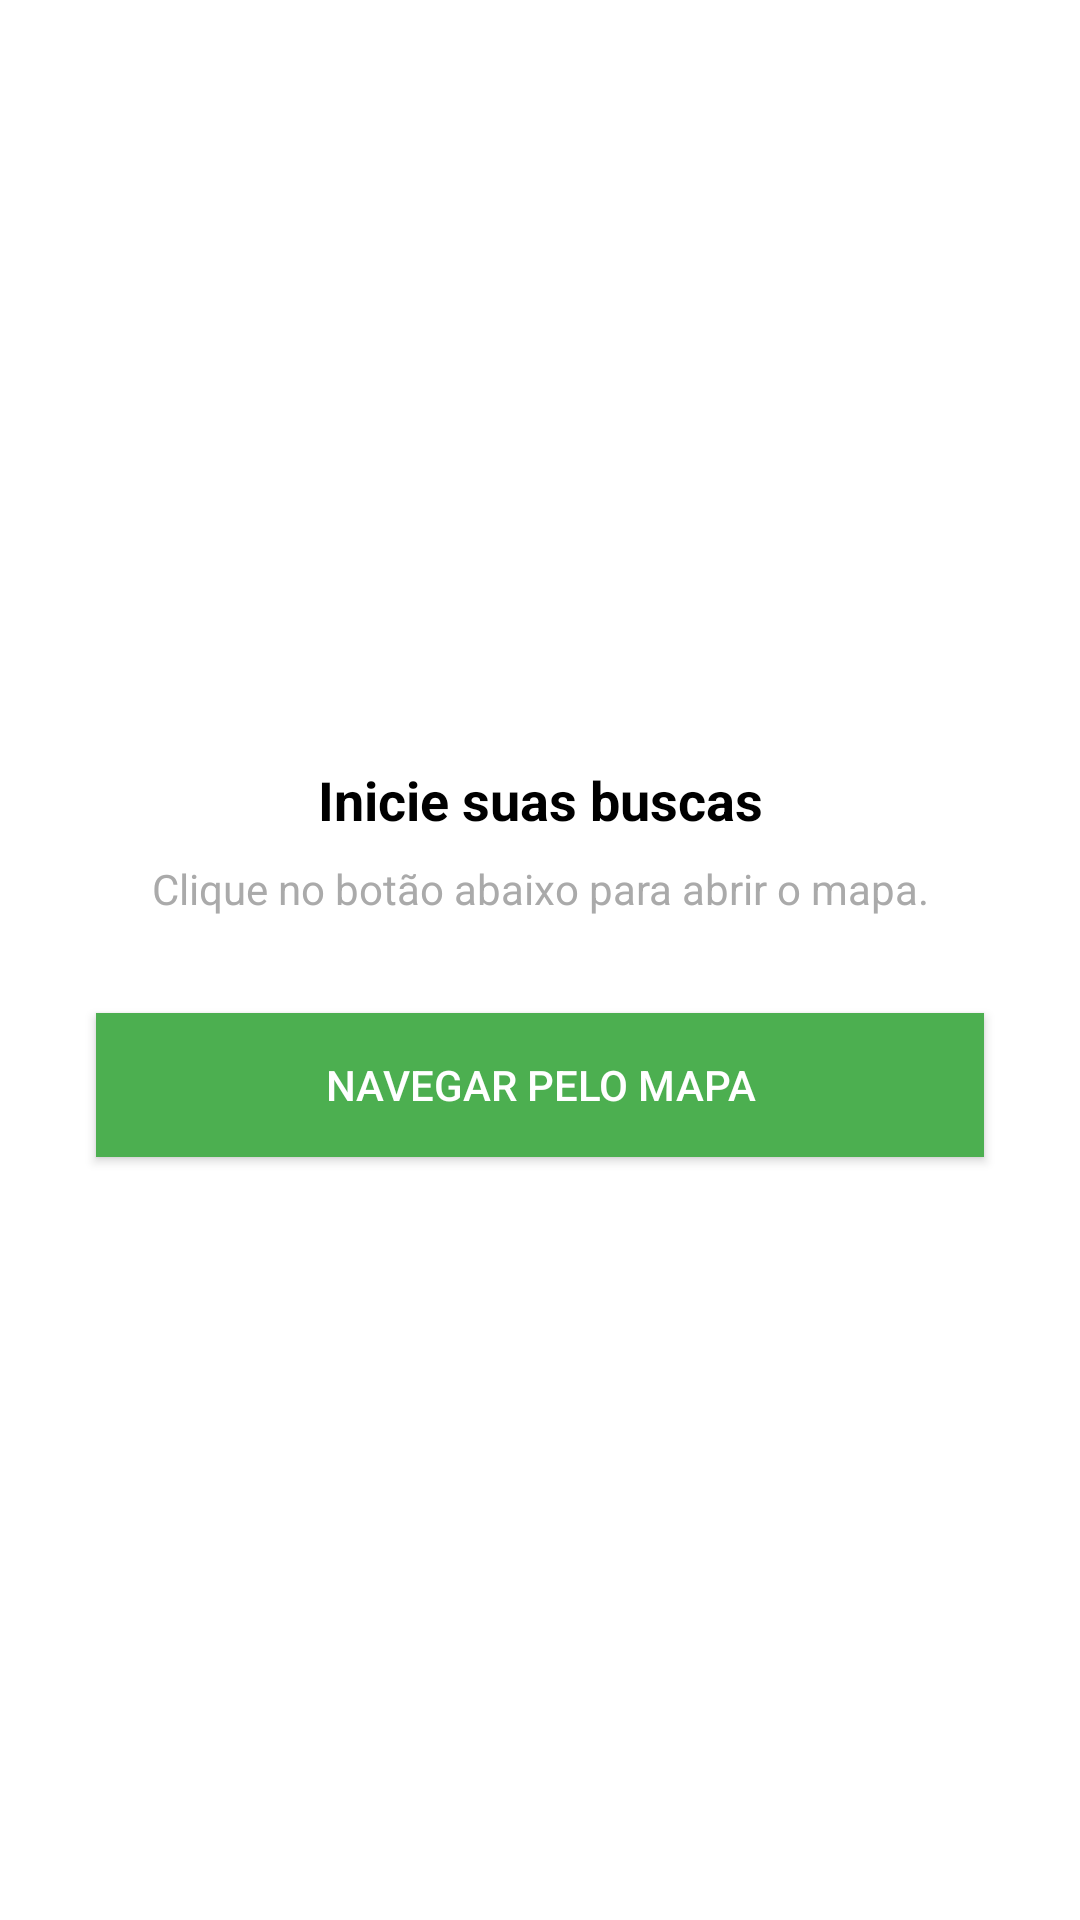

The Android layout XML behind this screen, and the referenced resources:
<!-- AndroidManifest.xml: application theme Theme.EncontreFacil -->
<!-- res/layout/intro_cadastro.xml -->
<?xml version="1.0" encoding="utf-8"?>
<androidx.constraintlayout.widget.ConstraintLayout xmlns:android="http://schemas.android.com/apk/res/android"
    xmlns:app="http://schemas.android.com/apk/res-auto"
    xmlns:tools="http://schemas.android.com/tools"
    android:layout_width="match_parent"
    android:layout_height="match_parent">

    <TextView
        android:id="@+id/textView3"
        android:layout_width="wrap_content"
        android:layout_height="wrap_content"
        android:layout_marginStart="8dp"
        android:layout_marginEnd="8dp"
        android:layout_marginBottom="8dp"
        android:text="Inicie suas buscas"
        android:textColor="@android:color/black"
        android:textSize="18sp"
        android:textStyle="bold"
        app:layout_constraintBottom_toTopOf="@+id/textView4"
        app:layout_constraintEnd_toEndOf="parent"
        app:layout_constraintStart_toStartOf="parent"
        app:layout_constraintTop_toTopOf="parent"
        app:layout_constraintVertical_chainStyle="packed" />

    <TextView
        android:id="@+id/textView4"
        android:layout_width="wrap_content"
        android:layout_height="wrap_content"
        android:layout_marginStart="8dp"
        android:layout_marginEnd="8dp"
        android:text="Clique no botão abaixo para abrir o mapa."
        android:textAlignment="center"
        android:textColor="@android:color/darker_gray"
        app:layout_constraintBottom_toTopOf="@+id/buttonNavigation"
        app:layout_constraintEnd_toEndOf="parent"
        app:layout_constraintHorizontal_bias="0.502"
        app:layout_constraintStart_toStartOf="parent"
        app:layout_constraintTop_toBottomOf="@+id/textView3" />

    <Button
        android:id="@+id/buttonNavigation"
        android:layout_width="0dp"
        android:layout_height="wrap_content"
        android:layout_marginStart="32dp"
        android:layout_marginTop="32dp"
        android:layout_marginEnd="32dp"
        android:background="@color/colorPrimary"
        android:onClick="abrirTelaPrincipal"
        android:text="Navegar pelo mapa"
        android:textColor="@android:color/white"
        app:layout_constraintBottom_toBottomOf="parent"
        app:layout_constraintEnd_toEndOf="parent"
        app:layout_constraintStart_toStartOf="parent"
        app:layout_constraintTop_toBottomOf="@+id/textView4" />

</androidx.constraintlayout.widget.ConstraintLayout>
<!-- resources referenced by this layout -->
<resources>
  <color name="colorPrimary">#4CAF50</color>
  <style name="Theme.EncontreFacil" parent="Theme.MaterialComponents.DayNight.DarkActionBar">
          
          <item name="colorPrimary">@color/colorPrimary</item>
          <item name="colorPrimaryVariant">@color/colorPrimaryVariant</item>
          <item name="colorOnPrimary">@color/colorOnPrimary</item>
          
          <item name="colorSecondary">@color/colorSecondary</item>
          <item name="colorSecondaryVariant">@color/colorSecondaryVariant</item>
          <item name="colorOnSecondary">@color/colorOnSecondary</item>
          
          <item name="android:statusBarColor">?attr/colorPrimaryVariant</item>
          
      </style>
  <color name="colorPrimaryVariant">#3DA341</color>
  <color name="colorOnPrimary">#34AF39</color>
  <color name="colorSecondary">#8BC34A</color>
  <color name="colorSecondaryVariant">#96D54D</color>
  <color name="colorOnSecondary">#A4E855</color>
</resources>
